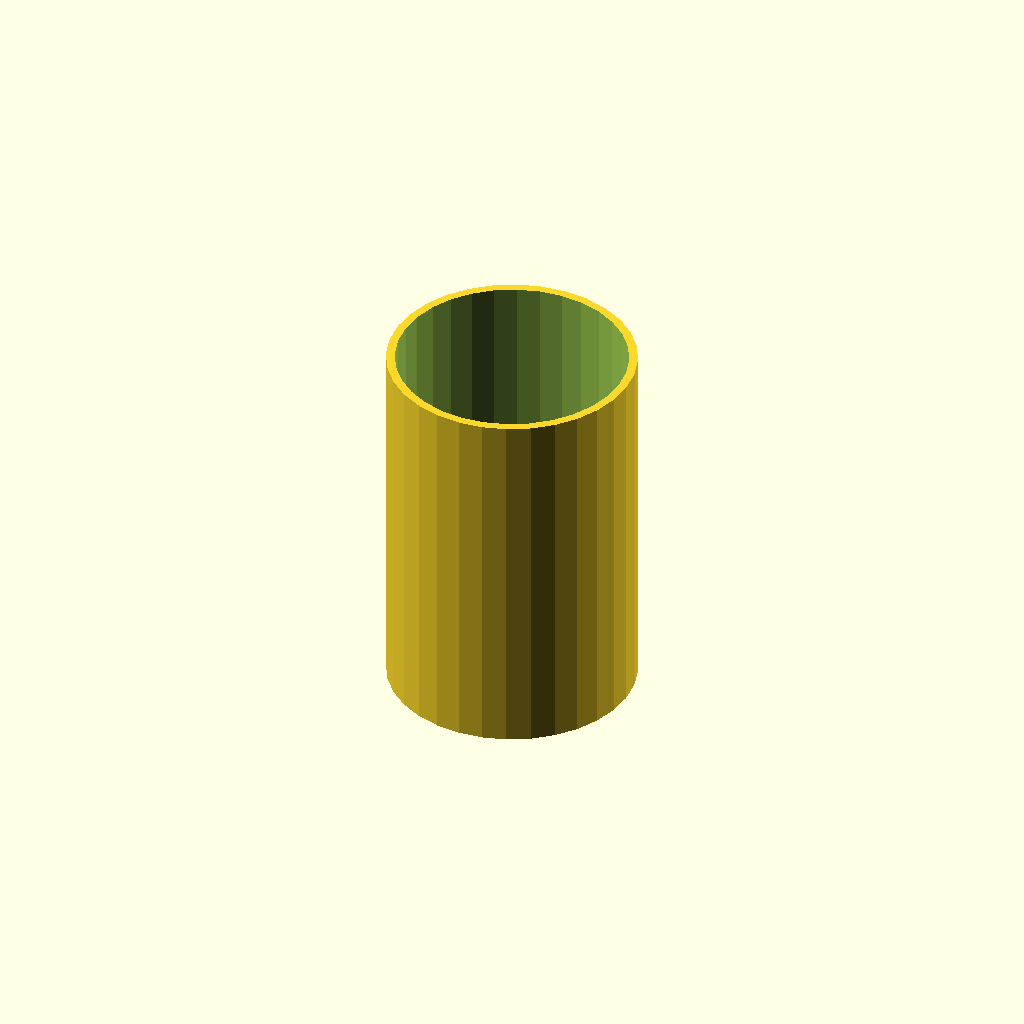
Cell 1: the model at its default parameters.
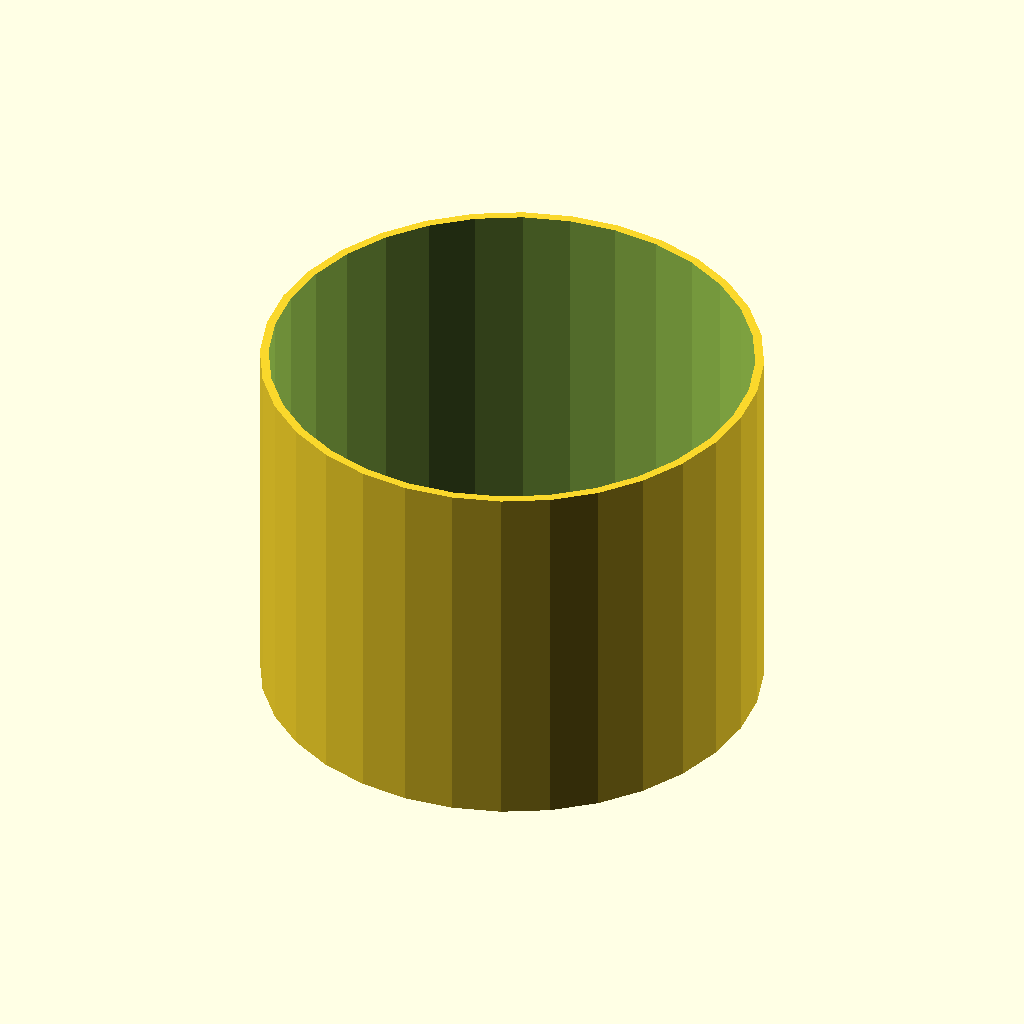
Cell 2: tube_od = 80 (everything else at default).
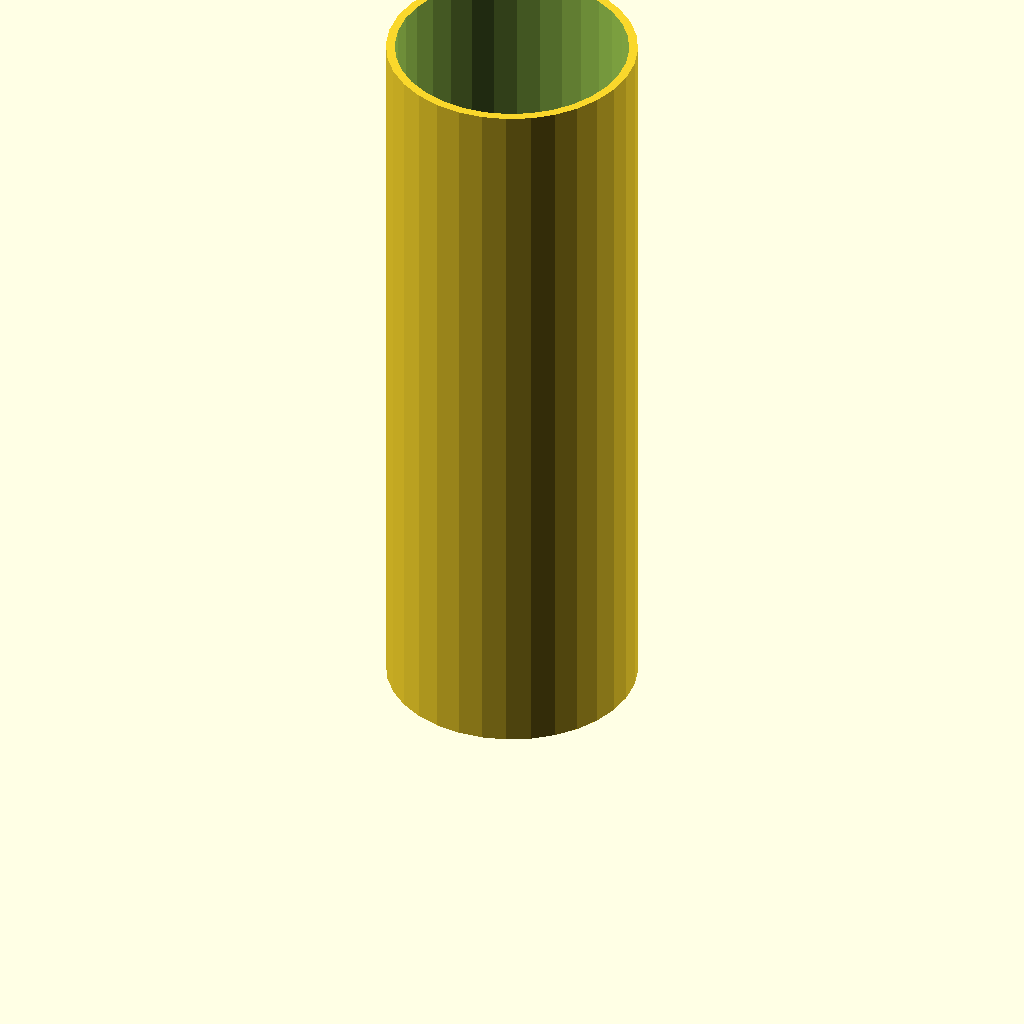
Cell 3: tube_h = 120 (everything else at default).
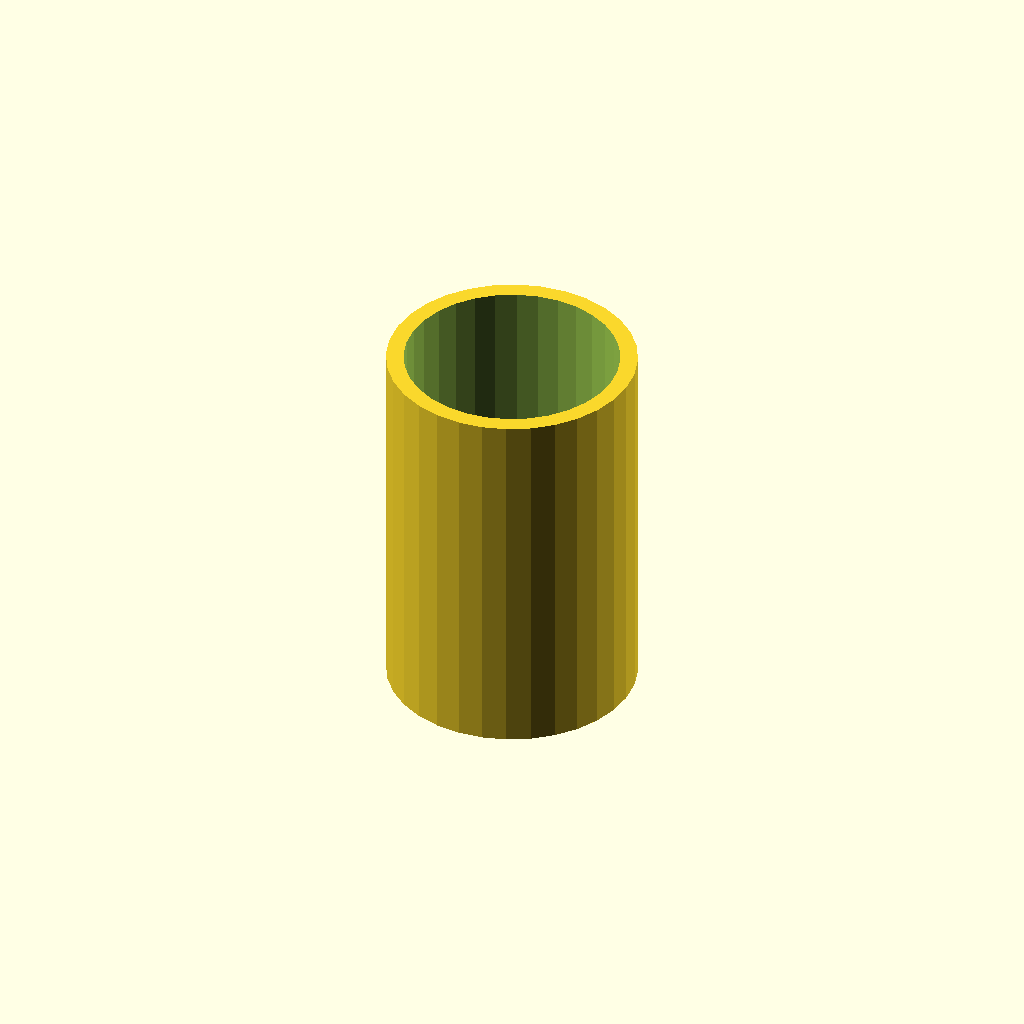
Cell 4: wall = 2.8 (everything else at default).
All cells are drawn from one camera (rotation 55°, 0°, 25°, orthographic, colour scheme Cornfield), so only the parameter changes between them.
OpenSCAD source file optional_data/data/scale1/thinwalls/part_0113.scad:
$fn = 32;

// ----------------------------------------------------------------------
// Thin tube: 1.4 mm wall
// ----------------------------------------------------------------------

// --- parameters (mm) ---
tube_od = 40;             // outer diameter
tube_h = 60;              // height, Z
wall = 1.4;               // wall thickness

difference() {
  cylinder(h = tube_h, d = tube_od);
  translate([0, 0, -1]) cylinder(h = tube_h + 2, d = tube_od - 2 * wall);
}
Parameter table extracted from the source (name, type, default, range or options):
tube_od: number, default 40
tube_h: number, default 60
wall: number, default 1.4
